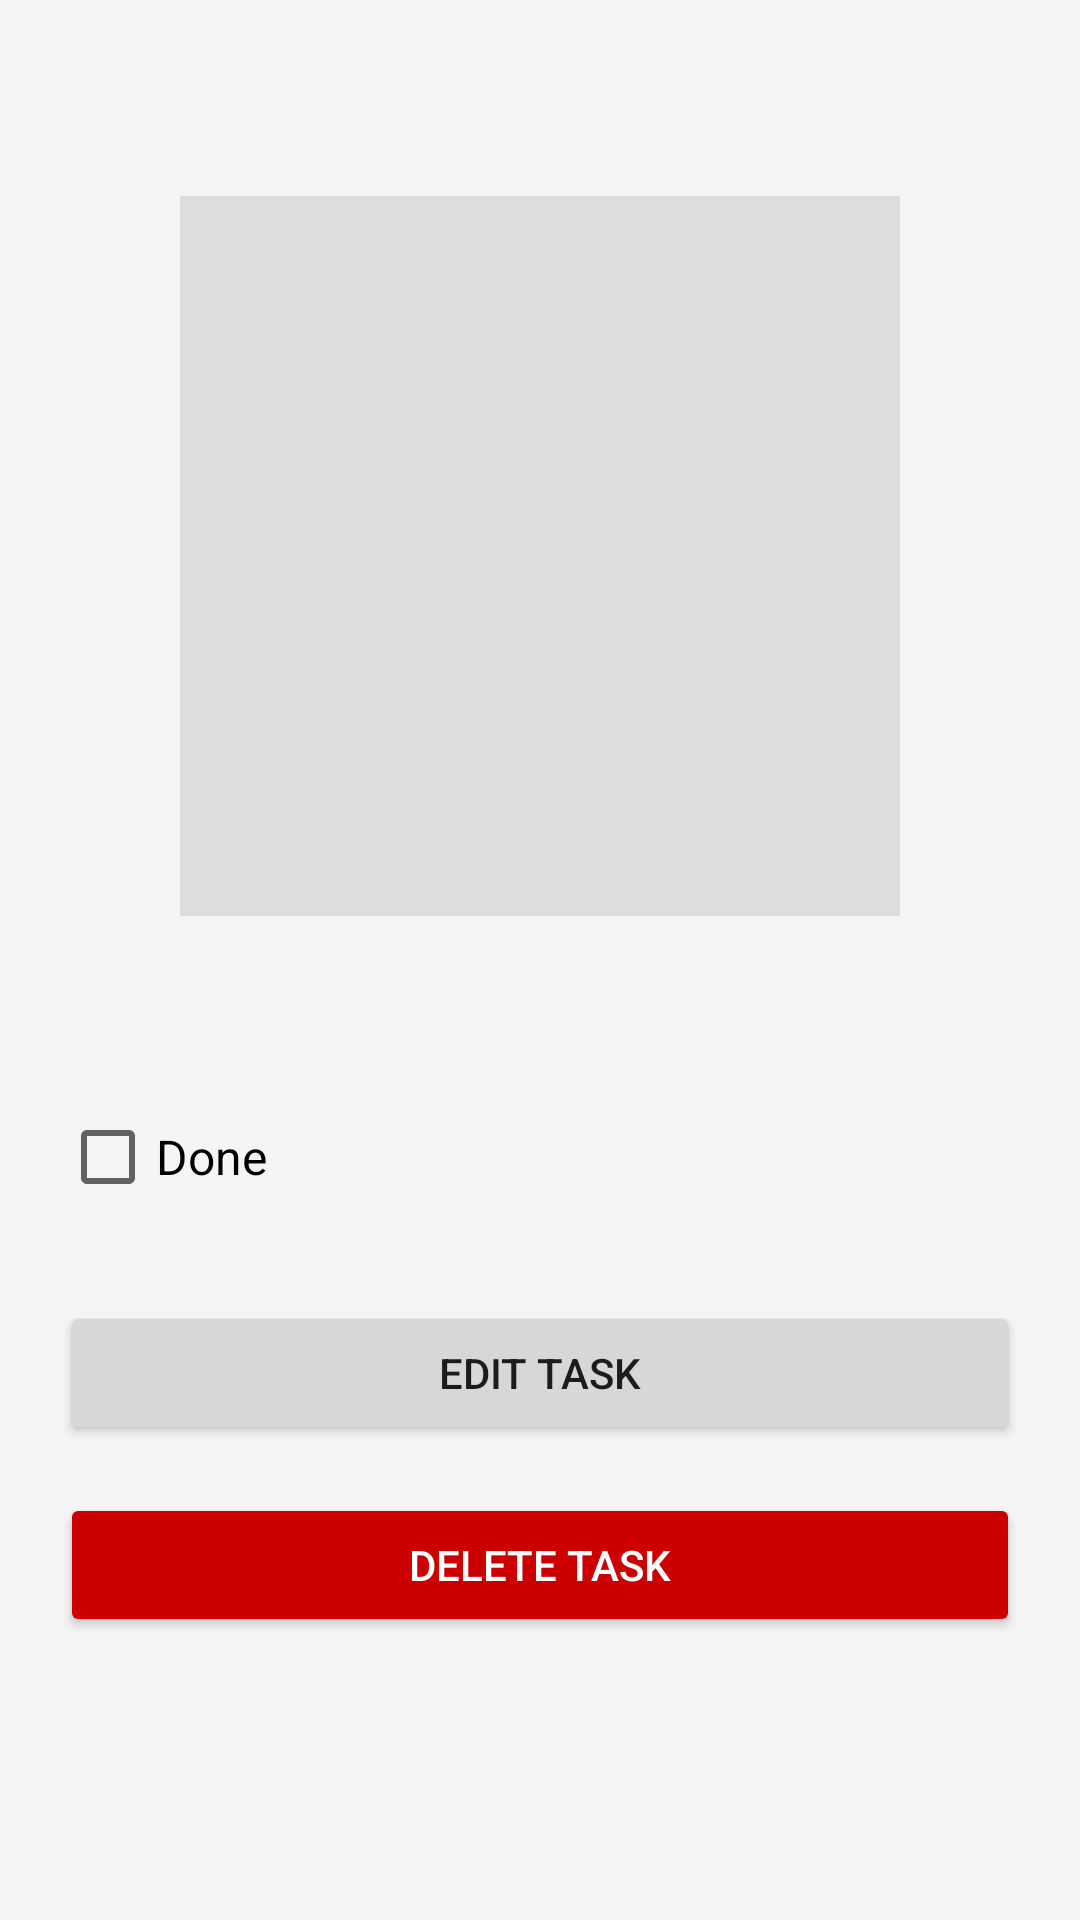

This screen was rendered from an Android layout file. Write that file and the resources it references.
<!-- AndroidManifest.xml: application theme Theme.TaskManagerApp -->
<!-- res/layout/fragment_task_detail.xml -->
<?xml version="1.0" encoding="utf-8"?>
<ScrollView xmlns:android="http://schemas.android.com/apk/res/android"
    android:layout_width="match_parent"
    android:layout_height="match_parent">

    <LinearLayout
        android:orientation="vertical"
        android:padding="20dp"
        android:layout_width="match_parent"
        android:layout_height="wrap_content">

        <ProgressBar
            android:id="@+id/detailProgress"
            android:layout_width="wrap_content"
            android:layout_height="wrap_content"
            android:layout_gravity="center_horizontal"
            android:visibility="gone" />

        <TextView
            android:id="@+id/titleText"
            android:textSize="22sp"
            android:textStyle="bold"
            android:layout_width="match_parent"
            android:layout_height="wrap_content"
            android:textIsSelectable="true"/>

        <ImageView
            android:id="@+id/detailImage"
            android:layout_width="240dp"
            android:layout_height="240dp"
            android:layout_marginTop="16dp"
            android:layout_gravity="center_horizontal"
            android:background="#DDDDDD"
            android:scaleType="centerCrop"
            android:contentDescription="@null" />

        <TextView
            android:id="@+id/descriptionText"
            android:layout_marginTop="16dp"
            android:textSize="18sp"
            android:layout_width="match_parent"
            android:layout_height="wrap_content"
            android:textIsSelectable="true"/>

        <TextView
            android:id="@+id/textDetailDueDate"
            android:layout_marginTop="12dp"
            android:textSize="15sp"
            android:layout_width="match_parent"
            android:layout_height="wrap_content"
            android:drawablePadding="8dp"
            android:visibility="gone" />

        <TextView
            android:id="@+id/textDetailPriority"
            android:layout_marginTop="8dp"
            android:textSize="15sp"
            android:layout_width="match_parent"
            android:layout_height="wrap_content"
            android:drawablePadding="8dp"
            android:visibility="gone" />

        <CheckBox
            android:id="@+id/checkboxDone"
            android:layout_width="wrap_content"
            android:layout_height="wrap_content"
            android:layout_marginTop="16dp"
            android:text="@string/menu_done"
            android:textSize="16sp" />

        <Button
            android:id="@+id/btnEdit"
            android:layout_marginTop="24dp"
            android:layout_width="match_parent"
            android:layout_height="wrap_content"
            android:text="@string/btn_edit_task" />

        <Button
            android:id="@+id/btnDelete"
            android:layout_marginTop="16dp"
            android:layout_width="match_parent"
            android:layout_height="wrap_content"
            android:text="@string/btn_delete_task"
            android:backgroundTint="@android:color/holo_red_dark"
            android:textColor="@android:color/white" />

    </LinearLayout>

</ScrollView>
<!-- resources referenced by this layout -->
<resources>
  <string name="btn_delete_task">Delete Task</string>
  <string name="btn_edit_task">Edit Task</string>
  <string name="menu_done">Done</string>
  <style name="Theme.TaskManagerApp" parent="Theme.MaterialComponents.DayNight.NoActionBar">
          <item name="colorPrimary">@color/primaryColor</item>
          <item name="colorPrimaryVariant">@color/primaryDarkColor</item>
          <item name="colorOnPrimary">@color/white</item>
          <item name="colorSecondary">@color/secondaryColor</item>
          <item name="colorSecondaryVariant">@color/secondaryDarkColor</item>
          <item name="colorOnSecondary">@color/black</item>
          <item name="android:statusBarColor">?attr/colorPrimaryVariant</item>
          <item name="android:windowBackground">@color/backgroundColor</item>
          
          <item name="shapeAppearanceSmallComponent">@style/ShapeAppearance.App.SmallComponent</item>
          <item name="shapeAppearanceMediumComponent">@style/ShapeAppearance.App.MediumComponent</item>
          <item name="shapeAppearanceLargeComponent">@style/ShapeAppearance.App.LargeComponent</item>
  
          <item name="materialButtonStyle">@style/Widget.App.Button</item>
      </style>
  <color name="primaryColor">#3F51B5</color>
  <color name="primaryDarkColor">#303F9F</color>
  <color name="white">#FFFFFFFF</color>
  <color name="secondaryColor">#FF4081</color>
  <color name="secondaryDarkColor">#F50057</color>
  <color name="black">#FF000000</color>
  <color name="backgroundColor">#F5F5F5</color>
  <style name="ShapeAppearance.App.SmallComponent" parent="ShapeAppearance.MaterialComponents.SmallComponent">
          <item name="cornerFamily">rounded</item>
          <item name="cornerSize">8dp</item>
      </style>
  <style name="ShapeAppearance.App.MediumComponent" parent="ShapeAppearance.MaterialComponents.MediumComponent">
          <item name="cornerFamily">rounded</item>
          <item name="cornerSize">16dp</item>
      </style>
  <style name="ShapeAppearance.App.LargeComponent" parent="ShapeAppearance.MaterialComponents.LargeComponent">
          <item name="cornerFamily">rounded</item>
          <item name="cornerSize">24dp</item>
      </style>
  <style name="Widget.App.Button" parent="Widget.MaterialComponents.Button">
          <item name="shapeAppearance">@style/ShapeAppearance.App.SmallComponent</item>
          <item name="android:paddingVertical">12dp</item>
          <item name="android:fontFamily">sans-serif-medium</item>
      </style>
</resources>
